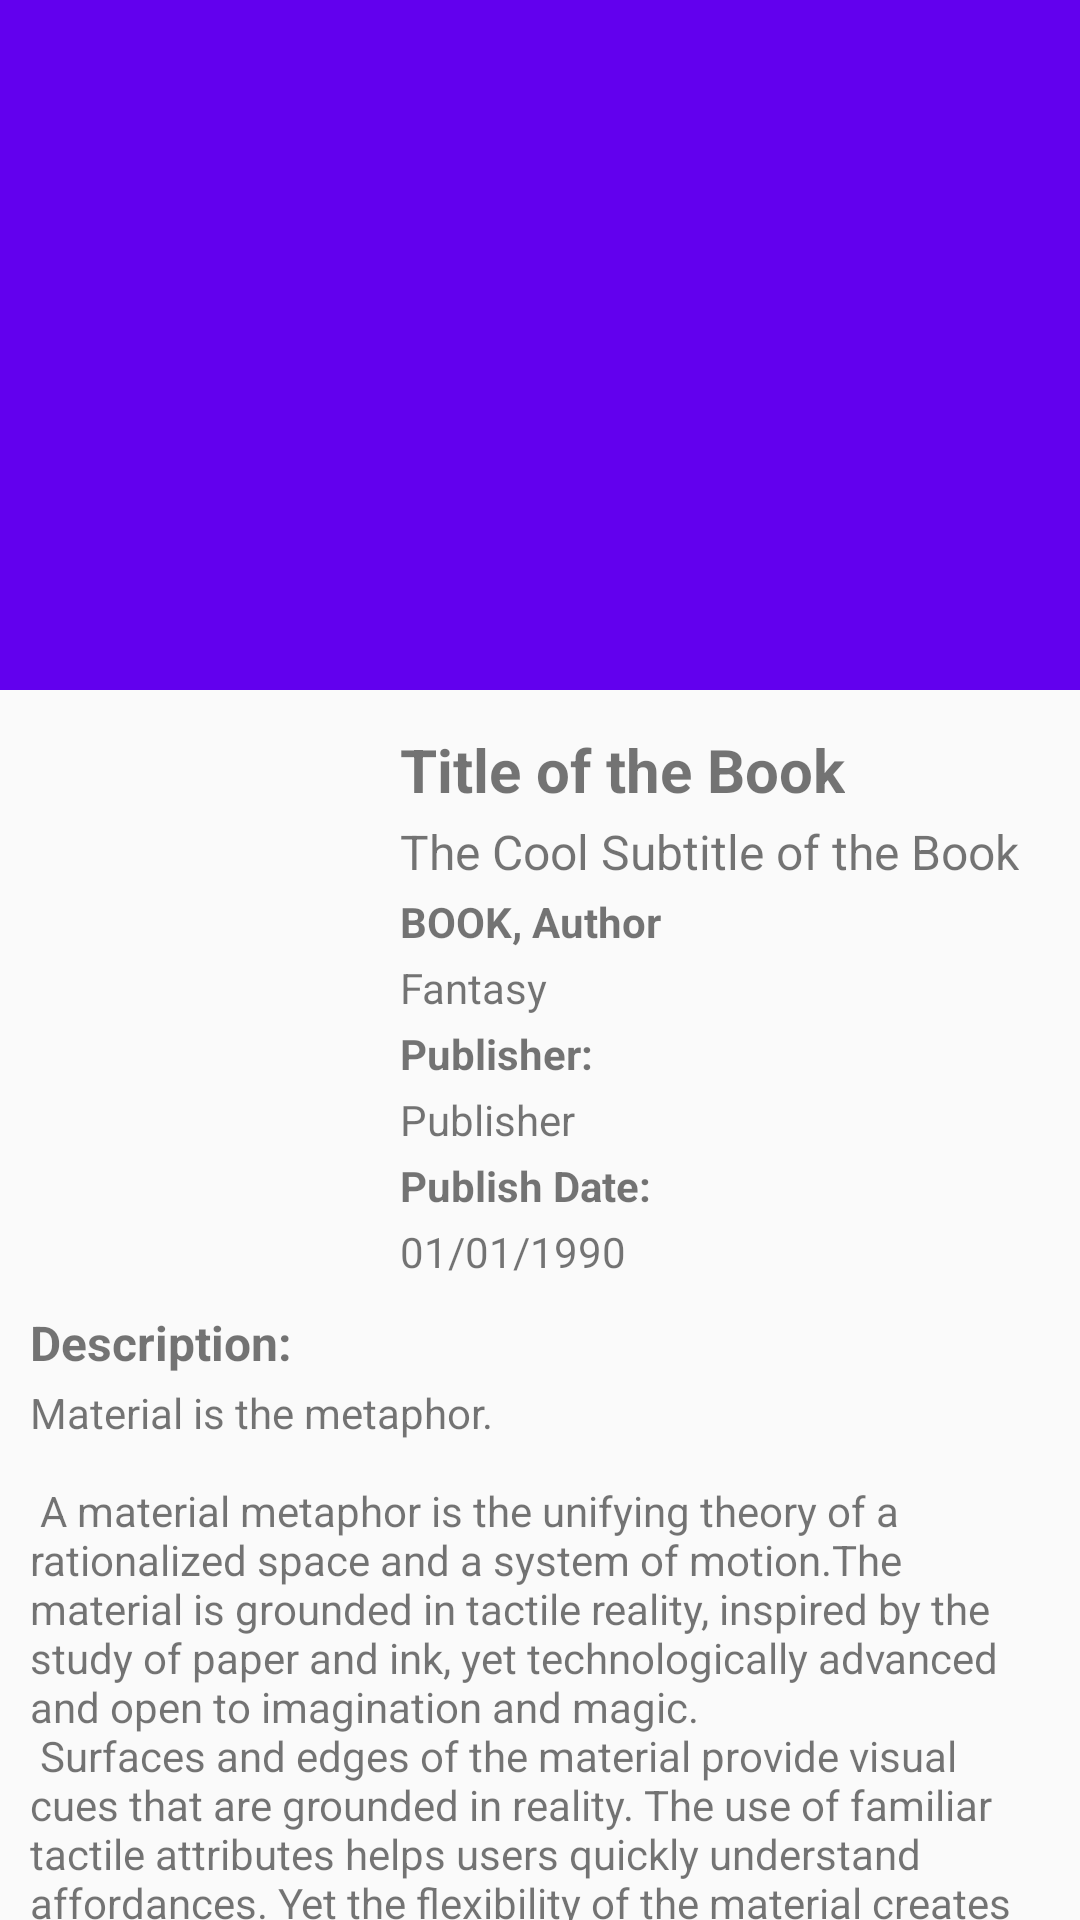

Here is an Android app screen rendered from its layout file. Give the layout XML and the strings, colors and styles it references.
<!-- AndroidManifest.xml: activity theme AppTheme.NoActionBar -->
<!-- res/layout/activity_book_details.xml -->
<?xml version="1.0" encoding="utf-8"?>
<android.support.design.widget.CoordinatorLayout xmlns:android="http://schemas.android.com/apk/res/android"
    xmlns:app="http://schemas.android.com/apk/res-auto"
    xmlns:tools="http://schemas.android.com/tools"
    android:layout_width="match_parent"
    android:layout_height="match_parent"
    android:fitsSystemWindows="true"
    tools:context=".BookDetailsActivity">

    <android.support.design.widget.AppBarLayout
        android:id="@+id/app_bar"
        android:layout_width="match_parent"
        android:layout_height="@dimen/app_bar_height_book_cover_holder"
        android:fitsSystemWindows="true"
        android:theme="@style/AppTheme.AppBarOverlay">

        <android.support.design.widget.CollapsingToolbarLayout
            android:id="@+id/toolbar_layout"
            android:layout_width="match_parent"
            android:layout_height="match_parent"
            android:fitsSystemWindows="true"
            app:contentScrim="?attr/colorPrimary"
            app:layout_scrollFlags="scroll|exitUntilCollapsed"
            app:toolbarId="@+id/toolbar">

            <ImageView
                android:id="@+id/imgCover"
                android:transitionName="@string/transaction_book_cover"
                android:scaleType="centerCrop"
                android:adjustViewBounds="true"
                android:layout_width="match_parent"
                android:layout_height="match_parent" />

            <android.support.v7.widget.Toolbar
                android:id="@+id/toolbar"
                android:layout_width="match_parent"
                android:layout_height="?attr/actionBarSize"
                app:layout_collapseMode="pin"
                app:popupTheme="@style/AppTheme.PopupOverlay" />

        </android.support.design.widget.CollapsingToolbarLayout>
    </android.support.design.widget.AppBarLayout>

    <include layout="@layout/content_scrolling" />

</android.support.design.widget.CoordinatorLayout>
<!-- res/layout/content_scrolling.xml (included above) -->
<?xml version="1.0" encoding="utf-8"?>
<android.support.v4.widget.NestedScrollView xmlns:android="http://schemas.android.com/apk/res/android"
    xmlns:app="http://schemas.android.com/apk/res-auto"
    xmlns:tools="http://schemas.android.com/tools"
    android:layout_width="match_parent"
    android:layout_height="match_parent"
    app:layout_behavior="@string/appbar_scrolling_view_behavior"
    tools:context=".BookDetailsActivity"
    tools:showIn="@layout/activity_book_details">

    <LinearLayout
        android:padding="10dp"
        android:orientation="vertical"
        android:layout_width="match_parent"
        android:layout_height="match_parent">

        <LinearLayout
            android:orientation="horizontal"
            android:layout_width="match_parent"
            android:layout_height="wrap_content">

            <ImageView
                android:layout_weight="2"
                android:src="@drawable/ic_book"
                android:id="@+id/imgPortrait"
                android:adjustViewBounds="true"
                android:scaleType="fitCenter"
                android:layout_gravity="center"
                android:layout_width="match_parent"
                android:layout_height="wrap_content" />

            <LinearLayout
                android:layout_weight="1"
                android:layout_marginLeft="10dp"
                android:orientation="vertical"
                android:layout_width="match_parent"
                android:layout_height="wrap_content">

                <TextView
                    android:id="@+id/txtTitle"
                    android:layout_marginTop="3dp"
                    android:maxLines="2"
                    android:textSize="20sp"
                    android:textStyle="bold"
                    android:text="Title of the Book"
                    android:layout_width="wrap_content"
                    android:layout_height="wrap_content" />

                <TextView
                    android:id="@+id/txtSubtitle"
                    android:layout_marginTop="3dp"
                    android:maxLines="2"
                    android:textSize="16sp"
                    android:text="The Cool Subtitle of the Book"
                    android:layout_width="wrap_content"
                    android:layout_height="wrap_content" />

                <TextView
                    android:id="@+id/txtAuthors"
                    android:layout_marginTop="3dp"
                    android:maxLines="1"
                    android:textSize="14sp"
                    android:textStyle="bold"
                    android:text="BOOK, Author"
                    android:layout_width="wrap_content"
                    android:layout_height="wrap_content" />

                <TextView
                    android:id="@+id/txtCategories"
                    android:layout_marginTop="3dp"
                    android:textSize="14sp"
                    android:text="Fantasy"
                    android:layout_width="wrap_content"
                    android:layout_height="wrap_content" />

                <TextView
                    android:layout_marginTop="3dp"
                    android:textSize="14sp"
                    android:textStyle="bold"
                    android:text="@string/publisher"
                    android:layout_width="wrap_content"
                    android:layout_height="wrap_content" />

                <TextView
                    android:id="@+id/txtPublisher"
                    android:layout_marginTop="3dp"
                    android:textSize="14sp"
                    android:text="Publisher"
                    android:layout_width="wrap_content"
                    android:layout_height="wrap_content" />

                <TextView
                    android:layout_marginTop="3dp"
                    android:textSize="14sp"
                    android:textStyle="bold"
                    android:text="@string/publish_date"
                    android:layout_width="wrap_content"
                    android:layout_height="wrap_content" />

                <TextView
                    android:id="@+id/txtDate"
                    android:layout_marginTop="3dp"
                    android:textSize="14sp"
                    android:text="01/01/1990"
                    android:layout_width="wrap_content"
                    android:layout_height="wrap_content" />

            </LinearLayout>

        </LinearLayout>

        <TextView
            android:layout_marginTop="10dp"
            android:textSize="16sp"
            android:textStyle="bold"
            android:text="@string/book_description"
            android:layout_width="wrap_content"
            android:layout_height="wrap_content" />

        <TextView
            android:id="@+id/txtDescription"
            android:layout_marginTop="3dp"
            android:textSize="14sp"
            android:text="@string/large_text"
            android:layout_width="wrap_content"
            android:layout_height="wrap_content" />

        <Button
            android:id="@+id/btnMoreInfo"
            android:layout_marginTop="15dp"
            android:text="@string/click_here_more_info"
            android:layout_width="match_parent"
            android:layout_height="wrap_content" />

        <Button
            android:id="@+id/btnPreview"
            android:layout_marginTop="5dp"
            android:text="@string/preview"
            android:layout_marginBottom="15dp"
            android:layout_width="match_parent"
            android:layout_height="wrap_content" />


    </LinearLayout>

</android.support.v4.widget.NestedScrollView>
<!-- resources referenced by this layout -->
<resources>
  <dimen name="app_bar_height_book_cover_holder">230dp</dimen>
  <string name="book_description">Description:</string>
  <string name="click_here_more_info">Click here for more info</string>
  <string name="preview">Preview</string>
  <string name="publish_date">Publish Date:</string>
  <string name="publisher">Publisher:</string>
  <string name="transaction_book_cover">transactionBookCover</string>
</resources>
